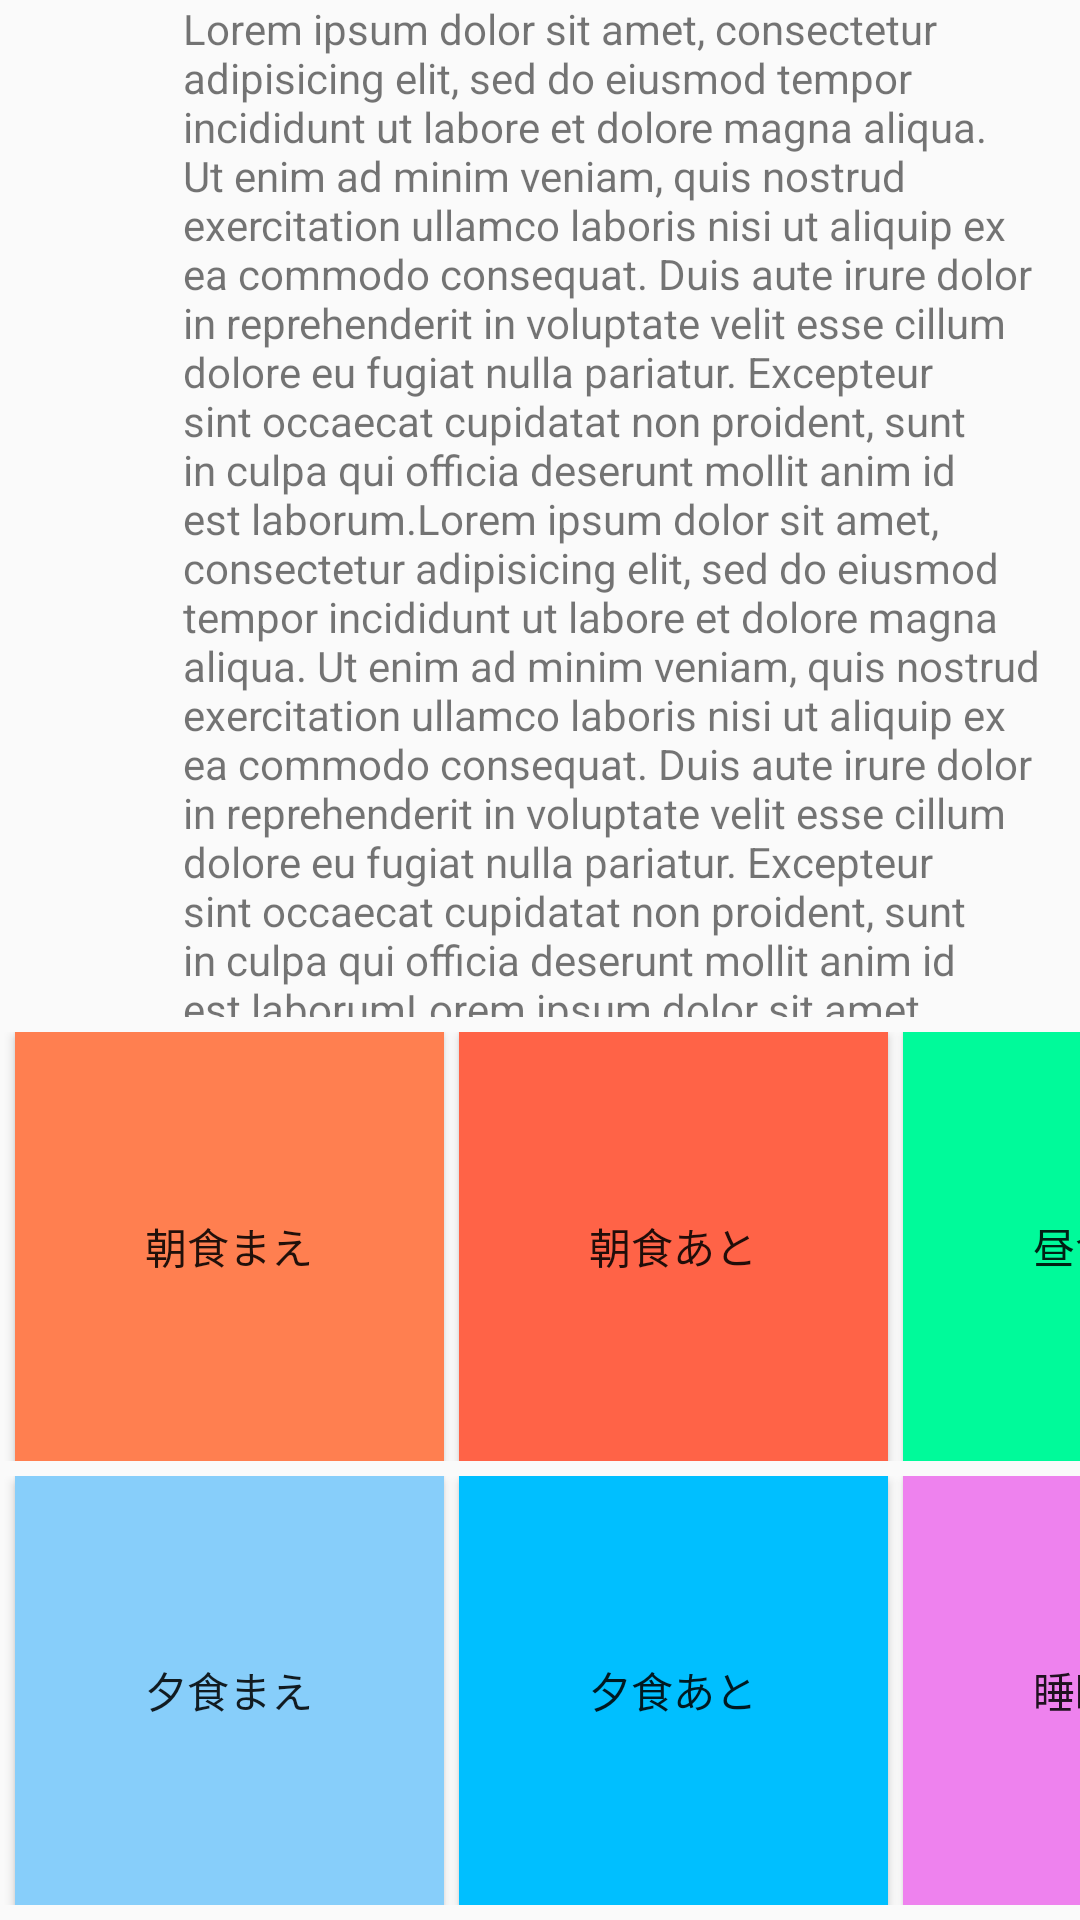

Produce the Android XML layout that renders to this screen, including the resource entries it uses.
<!-- AndroidManifest.xml: application theme AppTheme -->
<!-- res/layout/activity_blood_main.xml -->
<FrameLayout xmlns:android="http://schemas.android.com/apk/res/android"
    android:layout_width="fill_parent"
    android:layout_height="fill_parent" >

    <LinearLayout
        android:layout_width="match_parent"
        android:layout_height="match_parent"
        android:orientation="vertical" >

        <LinearLayout
            android:layout_width="match_parent"
            android:layout_height="450dp"
            android:layout_weight="0.98" >

            <LinearLayout
                android:layout_width="wrap_content"
                android:layout_height="match_parent"
                android:layout_weight="0.98"
                android:orientation="vertical" >

                <ImageView
                    android:id="@+id/imageView1"
                    android:layout_width="300dp"
                    android:layout_height="250dp"
                    android:src="@drawable/blood_check" />

                <ImageView
                    android:id="@+id/imageView2"
                    android:layout_width="match_parent"
                    android:layout_height="239dp"
                    android:layout_weight="0.35"
                    android:src="@drawable/blood" />
            </LinearLayout>

            <TextView
                android:id="@+id/textView1"
                android:layout_width="299dp"
                android:layout_height="match_parent"
                android:text="Lorem ipsum dolor sit amet, consectetur adipisicing elit, sed do eiusmod tempor incididunt ut labore et dolore magna aliqua. Ut enim ad minim veniam, quis nostrud exercitation ullamco laboris nisi ut aliquip ex ea commodo consequat. Duis aute irure dolor in reprehenderit in voluptate velit esse cillum dolore eu fugiat nulla pariatur. Excepteur sint occaecat cupidatat non proident, sunt in culpa qui officia deserunt mollit anim id est laborum.Lorem ipsum dolor sit amet, consectetur adipisicing elit, sed do eiusmod tempor incididunt ut labore et dolore magna aliqua. Ut enim ad minim veniam, quis nostrud exercitation ullamco laboris nisi ut aliquip ex ea commodo consequat. Duis aute irure dolor in reprehenderit in voluptate velit esse cillum dolore eu fugiat nulla pariatur. Excepteur sint occaecat cupidatat non proident, sunt in culpa qui officia deserunt mollit anim id est laborumLorem ipsum dolor sit amet, consectetur adipisicing elit, sed do eiusmod tempor incididunt ut labore et dolore magna aliqua. Ut enim ad minim veniam, quis nostrud exercitation ullamco laboris nisi ut aliquip ex ea commodo consequat. Duis aute irure dolor in reprehenderit in voluptate velit esse cillum dolore eu fugiat nulla pariatur. Excepteur sint occaecat cupidatat non proident, sunt in culpa qui officia deserunt mollit anim id est laborum." />

        </LinearLayout>

        <Space
                android:layout_width="match_parent"
                android:layout_height="5dp" />
        
        
        <LinearLayout
            android:layout_width="match_parent"
            android:layout_height="143dp" >

            <Space
                android:layout_width="5dp"
                android:layout_height="match_parent" />

            <Button
                android:id="@+id/morning_btn1"
                android:layout_width="143dp"
                android:layout_height="143dp"
                android:background="#ff7f50"
                android:padding="15dp"
                android:text="朝食まえ" />

            <Space
                android:layout_width="5dp"
                android:layout_height="match_parent" />

            <Button
                android:id="@+id/morning_btn2"
                android:layout_width="143dp"
                android:layout_height="143dp"
                android:background="#ff6347"
                android:text="朝食あと" />

            <Space
                android:layout_width="5dp"
                android:layout_height="match_parent" />

            <Button
                android:id="@+id/lunch_btn1"
                android:layout_width="143dp"
                android:layout_height="143dp"
                android:background="#00fa9a"
                android:text="昼食まえ" />

            <Space
                android:layout_width="5dp"
                android:layout_height="match_parent" />

            <Button
                android:id="@+id/lunch_btn2"
                android:layout_width="143dp"
                android:layout_height="143dp"
                android:background="#00ff7f"
                android:text="昼食あと" />
        </LinearLayout>
        
        <Space
                android:layout_width="match_parent"
                android:layout_height="5dp" />
        
        <LinearLayout
            android:layout_width="match_parent"
            android:layout_height="143dp" >

            <Space
                android:layout_width="5dp"
                android:layout_height="match_parent" />

            <Button
                android:id="@+id/dinner_btn1"
                android:layout_width="143dp"
                android:layout_height="143dp"
                android:background="#87cefa"
                android:text="夕食まえ" />

            <Space
                android:layout_width="5dp"
                android:layout_height="match_parent" />

           <Button
                android:id="@+id/dinner_btn2"
                android:layout_width="143dp"
                android:layout_height="143dp"
                android:background="#00bfff"
                android:text="夕食あと" />

            <Space
                android:layout_width="5dp"
                android:layout_height="match_parent" />

             <Button
                android:id="@+id/night_btn1"
                android:layout_width="143dp"
                android:layout_height="143dp"
                android:background="#ee82ee"
                android:text="睡眠まえ" />

            <Space
                android:layout_width="5dp"
                android:layout_height="match_parent" />

            <Button
                android:id="@+id/lunch_btn2"
                android:layout_width="143dp"
                android:layout_height="143dp"
                android:background="#98FB98" />

        </LinearLayout>
        <Space
                android:layout_width="match_parent"
                android:layout_height="5dp" />
        
    </LinearLayout>

</FrameLayout>
<!-- resources referenced by this layout -->
<resources>
  <style name="AppTheme" parent="AppBaseTheme">
          
      </style>
  <style name="AppBaseTheme" parent="Theme.AppCompat.Light">
          
      </style>
</resources>
